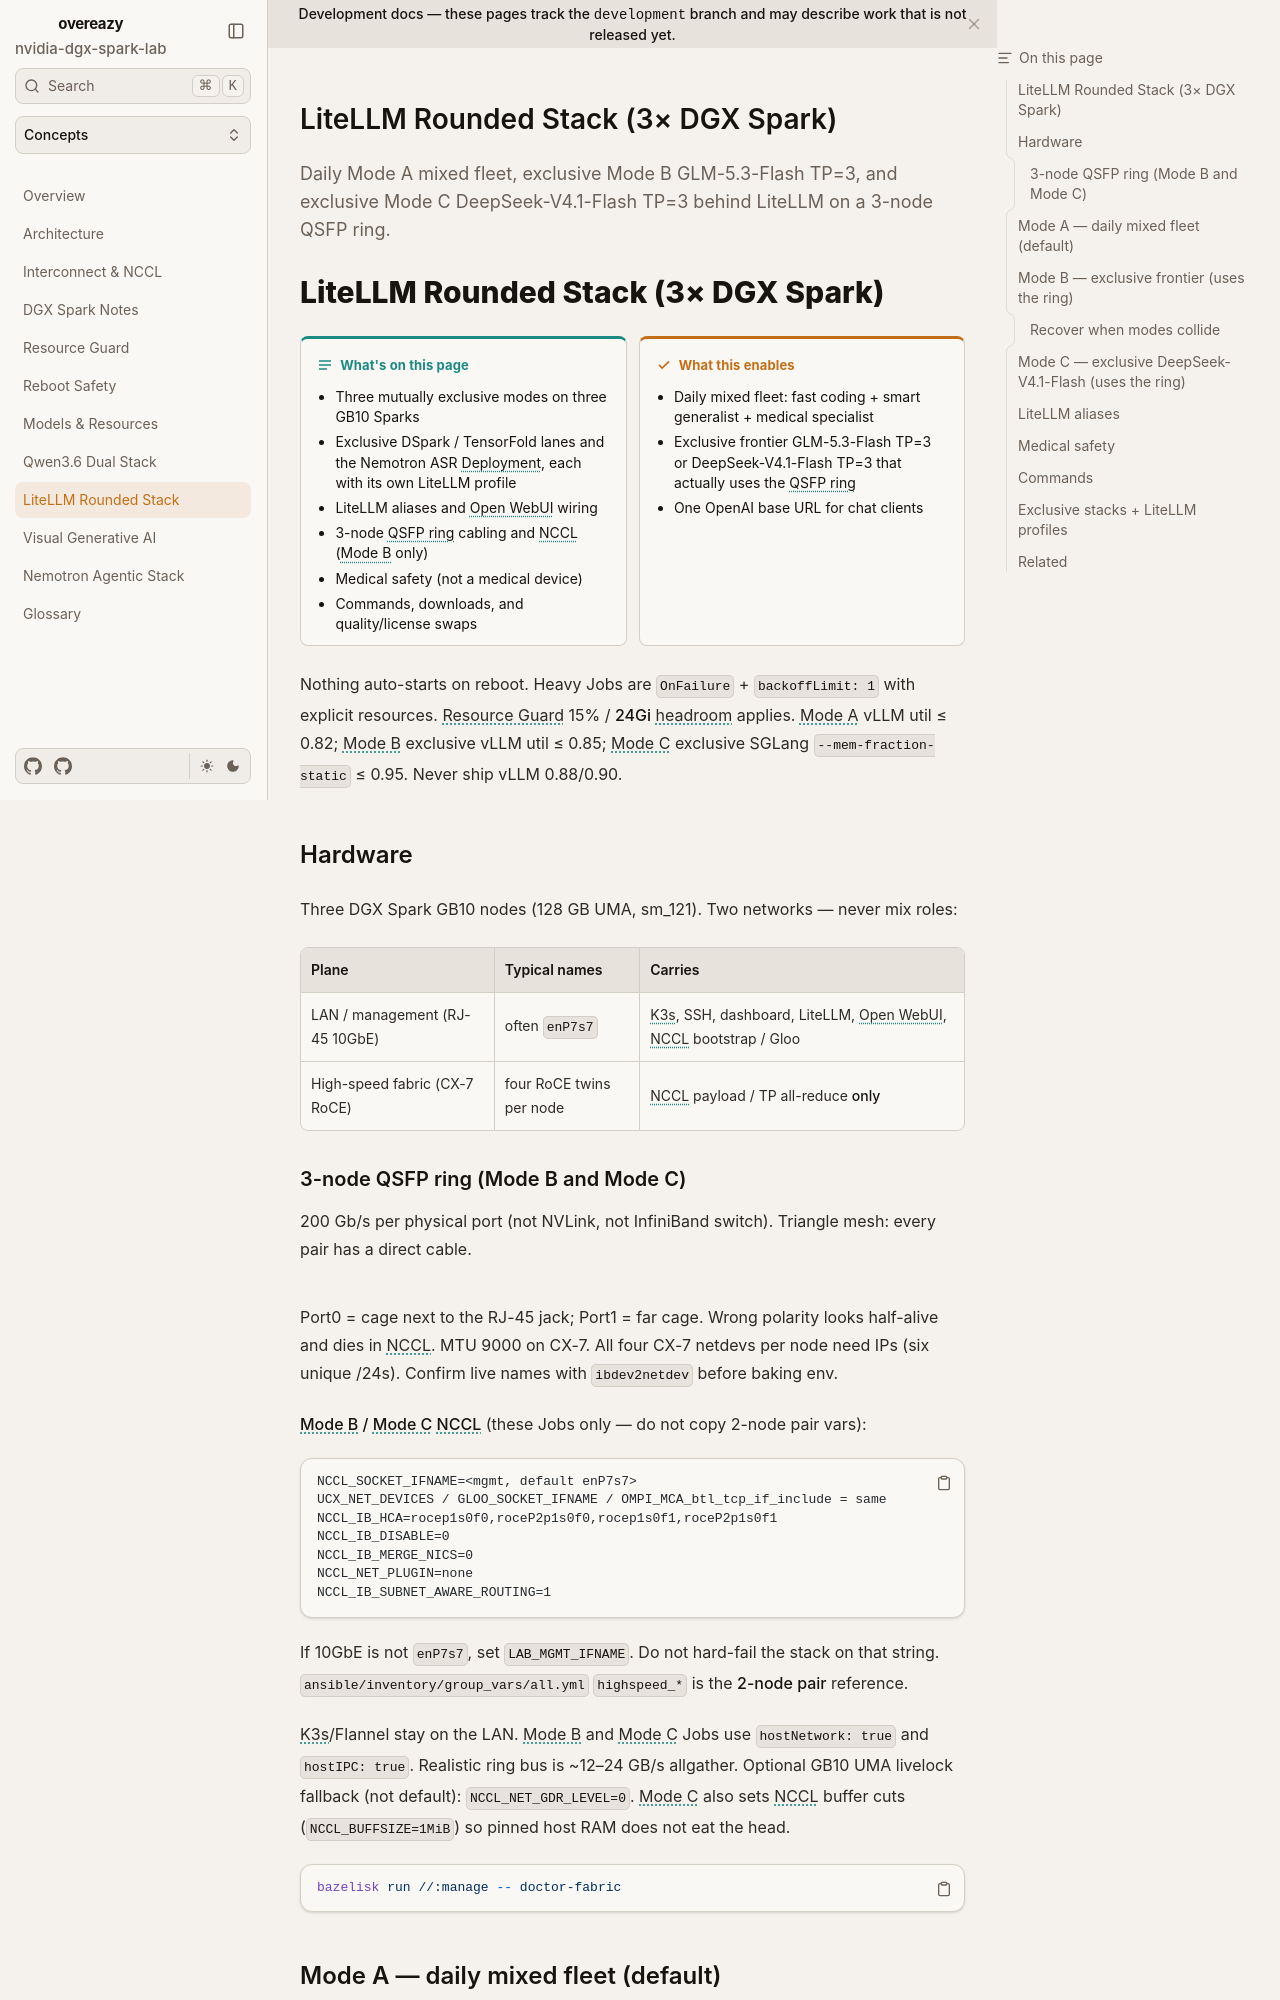

repository: toxicoder/nvidia-dgx-spark-lab · page: development/litellm-rounded-stack/index.html · generator: mkdocs

---
title: LiteLLM Rounded Stack (3× DGX Spark)
description: Daily Mode A mixed fleet, exclusive Mode B GLM-5.3-Flash TP=3, and exclusive Mode C DeepSeek-V4.1-Flash TP=3 behind LiteLLM on a 3-node QSFP ring.
tags: [litellm, inference, nvfp4, vllm, sglang, medgemma, glm, deepseek, dgx-spark, nccl]
---

# LiteLLM Rounded Stack (3× DGX Spark)

**What's on this page**

- Three mutually exclusive modes on three GB10 Sparks
- LiteLLM aliases and Open WebUI wiring
- 3-node QSFP ring cabling and NCCL (Mode B only)
- Medical safety (not a medical device)
- Commands, downloads, and quality/license swaps

**What this enables**

- Daily mixed fleet: fast coding + smart generalist + medical specialist
- Exclusive frontier GLM-5.3-Flash TP=3 or DeepSeek-V4.1-Flash TP=3 that actually uses the QSFP ring
- One OpenAI base URL for chat clients

Nothing auto-starts on reboot. Heavy Jobs are `OnFailure` + `backoffLimit: 1` with explicit resources. Resource Guard 15% / **24Gi** headroom applies. Mode A vLLM util ≤ 0.82; Mode B exclusive vLLM util ≤ 0.85; Mode C exclusive SGLang `--mem-fraction-static` ≤ 0.95. Never ship vLLM 0.88/0.90.

## Hardware

Three DGX Spark GB10 nodes (128 GB UMA, sm_121). Two networks — never mix roles:

| Plane | Typical names | Carries |
| --- | --- | --- |
| LAN / management (RJ-45 10GbE) | often `enP7s7` | K3s, SSH, dashboard, LiteLLM, Open WebUI, NCCL bootstrap / Gloo |
| High-speed fabric (CX-7 RoCE) | four RoCE twins per node | NCCL payload / TP all-reduce **only** |
